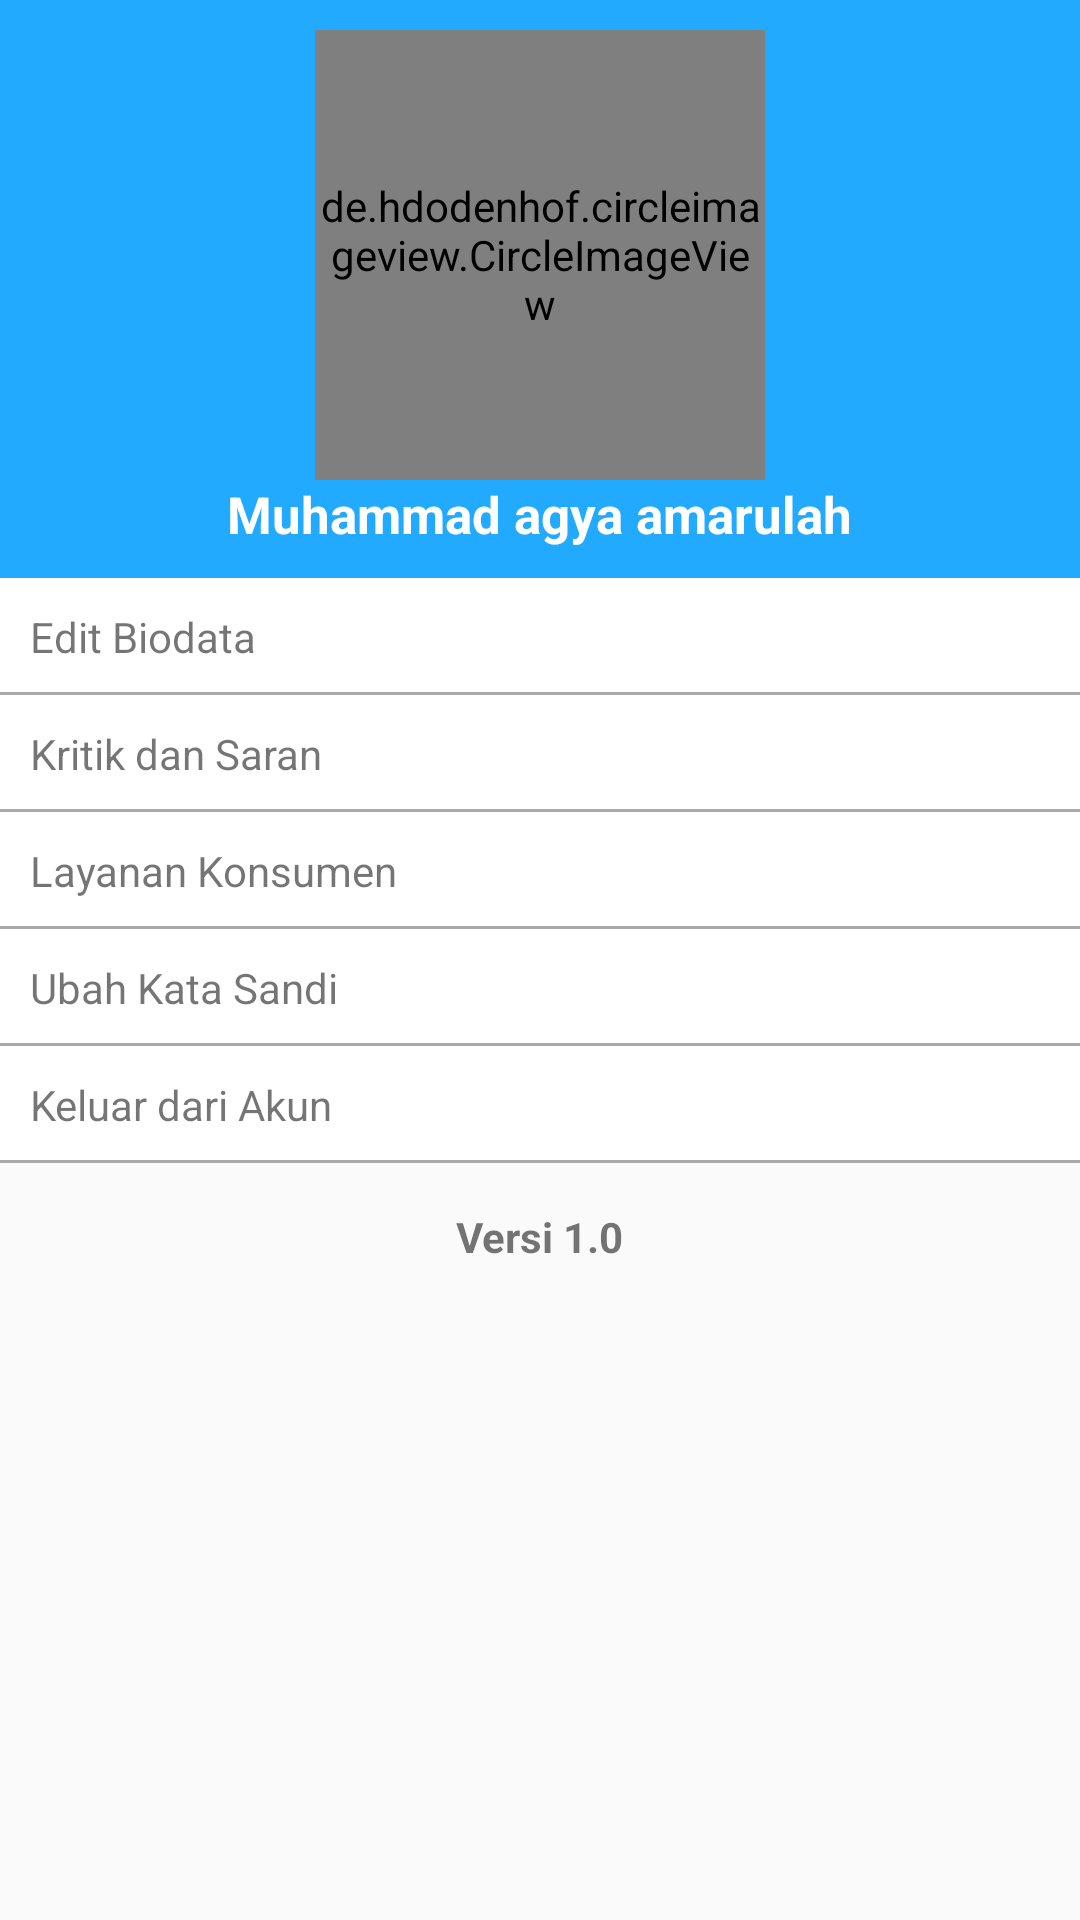

The Android layout XML behind this screen, and the referenced resources:
<!-- AndroidManifest.xml: application theme AppTheme -->
<!-- res/layout/fragment_profile.xml -->
<?xml version="1.0" encoding="utf-8"?>
<FrameLayout xmlns:android="http://schemas.android.com/apk/res/android"
    xmlns:app="http://schemas.android.com/apk/res-auto"
    xmlns:tools="http://schemas.android.com/tools"
    android:layout_width="match_parent"
    android:layout_height="match_parent"
    tools:context=".Fragment.BerandaFragment">

    <ScrollView
        android:id="@+id/container_fragmen"
        android:layout_width="match_parent"
        android:layout_height="match_parent"
        android:layout_marginBottom="47dp">

        <LinearLayout
            android:layout_width="match_parent"
            android:layout_height="wrap_content"
            android:layout_gravity="center_horizontal"

            android:gravity="center_horizontal"
            android:orientation="vertical">

            <LinearLayout
                android:layout_width="match_parent"
                android:layout_height="wrap_content"
                android:layout_gravity="center_horizontal"
                android:background="@color/colorPrimary"
                android:gravity="center_horizontal"
                android:orientation="vertical"
                android:padding="10dp">

                <de.hdodenhof.circleimageview.CircleImageView
                    android:id="@+id/profile_image"
                    android:layout_width="150dp"
                    android:layout_height="150dp"
                    android:layout_gravity="center"
                    android:src="@drawable/logo"
                    app:civ_border_color="@color/colorPrimary"
                    app:civ_border_width="5dp"
                    app:civ_circle_background_color="@android:color/white" />

                <TextView
                    android:id="@+id/nama_lengkap"
                    android:layout_width="wrap_content"
                    android:layout_height="wrap_content"
                    android:text="Muhammad agya amarulah"
                    android:textColor="@android:color/white"
                    android:textSize="17dp"
                    android:textStyle="bold" />

                <TextView
                    android:layout_width="wrap_content"
                    android:layout_height="wrap_content"
                    android:text="Bogor, Indonesia"
                    android:textColor="@android:color/white"
                    android:textSize="13dp"
                    android:visibility="gone" />
            </LinearLayout>


            <LinearLayout
                android:id="@+id/edit_biodata"
                android:layout_width="match_parent"
                android:layout_height="wrap_content"
                android:background="@drawable/bordered_config"
                android:orientation="horizontal"
                android:weightSum="2">


                <TextView
                    android:layout_width="match_parent"
                    android:layout_height="wrap_content"
                    android:layout_gravity="center_vertical"
                    android:padding="10dp"
                    android:text="Edit Biodata" />

            </LinearLayout>

            <LinearLayout
                android:layout_width="match_parent"
                android:layout_height="wrap_content"
                android:background="@drawable/bordered_config"
                android:orientation="horizontal"
                android:visibility="gone"
                android:weightSum="2">


                <TextView
                    android:layout_width="match_parent"
                    android:layout_height="wrap_content"
                    android:layout_gravity="center_vertical"
                    android:padding="10dp"
                    android:text="Bimbingan Haji, Umroh &amp; Muslim Tour" />

            </LinearLayout>

            <LinearLayout
                android:id="@+id/kritik_saran"
                android:layout_width="match_parent"
                android:layout_height="wrap_content"
                android:background="@drawable/bordered_config"
                android:orientation="horizontal"
                android:weightSum="2">


                <TextView
                    android:layout_width="match_parent"
                    android:layout_height="wrap_content"
                    android:layout_gravity="center_vertical"
                    android:padding="10dp"
                    android:text="Kritik dan Saran" />

            </LinearLayout>

            <LinearLayout
                android:id="@+id/layanan_konsumen"
                android:layout_width="match_parent"
                android:layout_height="wrap_content"
                android:background="@drawable/bordered_config"
                android:orientation="horizontal"
                android:weightSum="2">

                <TextView
                    android:layout_width="match_parent"
                    android:layout_height="wrap_content"
                    android:layout_gravity="center_vertical"
                    android:padding="10dp"
                    android:text="Layanan Konsumen" />

            </LinearLayout>


            <LinearLayout
                android:id="@+id/ubah_sandi"
                android:layout_width="match_parent"
                android:layout_height="wrap_content"
                android:background="@drawable/bordered_config"
                android:orientation="horizontal"
                android:weightSum="2">

                <TextView
                    android:layout_width="match_parent"
                    android:layout_height="wrap_content"
                    android:layout_gravity="center_vertical"
                    android:padding="10dp"
                    android:text="Ubah Kata Sandi" />

            </LinearLayout>


            <LinearLayout
                android:id="@+id/logout"
                android:layout_width="match_parent"
                android:layout_height="wrap_content"
                android:background="@drawable/bordered_config"
                android:orientation="horizontal"
                android:weightSum="2">

                <TextView
                    android:layout_width="match_parent"
                    android:layout_height="wrap_content"
                    android:layout_gravity="center_vertical"
                    android:padding="10dp"
                    android:text="Keluar dari Akun" />
            </LinearLayout>


            <TextView
                android:layout_width="wrap_content"
                android:layout_height="wrap_content"
                android:layout_gravity="center_vertical|center"
                android:layout_margin="15dp"
                android:text="Versi 1.0"
                android:textStyle="bold" />
        </LinearLayout>

    </ScrollView>


</FrameLayout>
<!-- resources referenced by this layout -->
<resources>
  <color name="colorPrimary">#21AAFF</color>
  <!-- drawable bordered_config (drawable) -->
  <?xml version="1.0" encoding="utf-8"?>
  <layer-list xmlns:android="http://schemas.android.com/apk/res/android">
      <item>
          <shape android:shape="rectangle">
  
              <solid android:color="#a9a9a9" />
  
          </shape>
      </item>
  
      <item android:bottom="1dp">
          <shape android:shape="rectangle">
              <solid android:color="@android:color/white" />
          </shape>
      </item>
  
  </layer-list>
  <!-- drawable logo: png bitmap (drawable, 175548 bytes) -->
  <style name="AppTheme" parent="Theme.AppCompat.Light.DarkActionBar">
          
          <item name="colorPrimary">@color/colorPrimary</item>
          <item name="colorPrimaryDark">@color/colorPrimaryDark</item>
          <item name="colorAccent">@color/colorAccent</item>
  
      </style>
  <color name="colorPrimaryDark">#2196F3</color>
  <color name="colorAccent">#21AAFF</color>
</resources>
